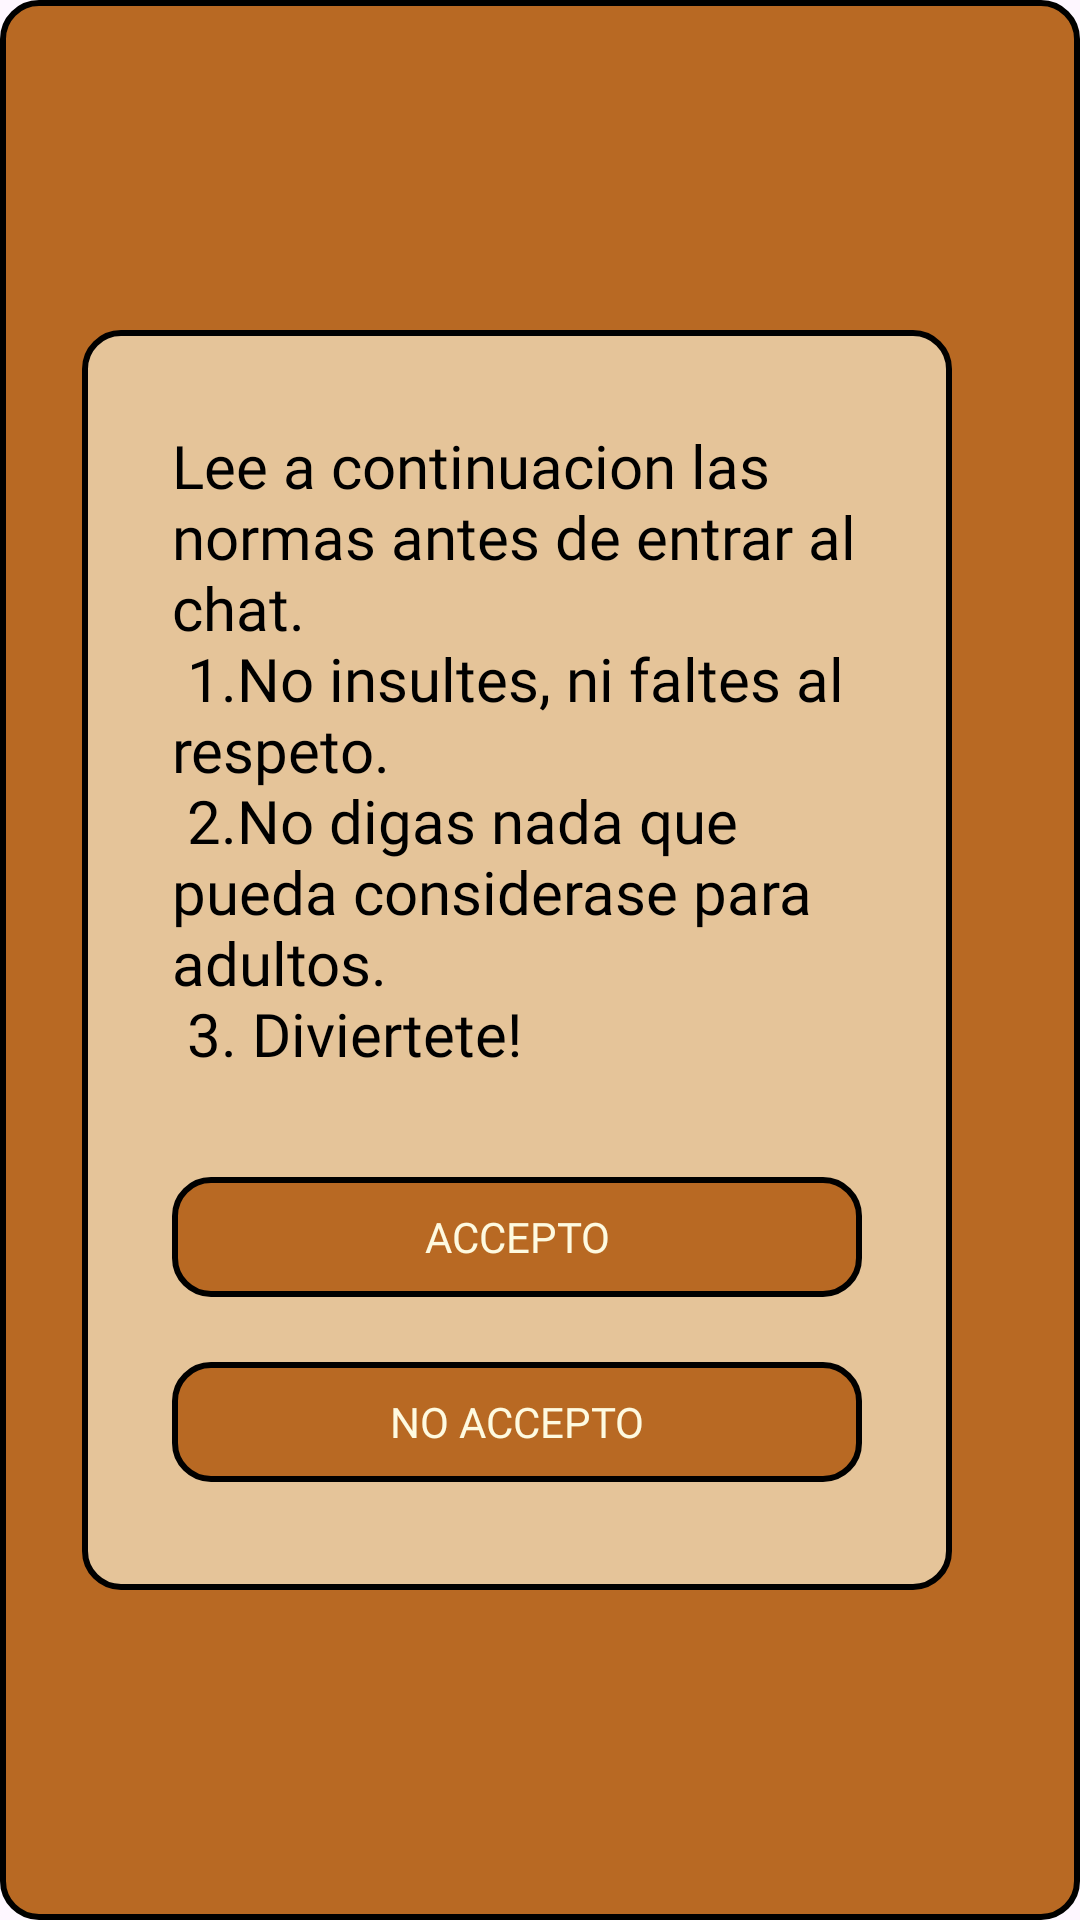

The Android layout XML behind this screen, and the referenced resources:
<!-- AndroidManifest.xml: application theme Theme.Bookaroom -->
<!-- res/layout/fragment_chat_warning.xml -->
<?xml version="1.0" encoding="utf-8"?>
<androidx.constraintlayout.widget.ConstraintLayout xmlns:android="http://schemas.android.com/apk/res/android"
    xmlns:app="http://schemas.android.com/apk/res-auto"
    xmlns:tools="http://schemas.android.com/tools"
    android:layout_width="325dp"
    android:layout_height="450dp"
    android:background="@drawable/brown_orange_rectangle"
    >

    <androidx.constraintlayout.widget.ConstraintLayout
        android:layout_width="290dp"
        android:layout_height="420dp"
        android:background="@drawable/eventinfo_background"
        app:layout_constraintBottom_toBottomOf="parent"
        app:layout_constraintEnd_toEndOf="parent"
        app:layout_constraintHorizontal_bias="0.355"
        app:layout_constraintStart_toStartOf="parent"
        app:layout_constraintTop_toTopOf="parent" >

        <TextView
            android:id="@+id/textView9"
            android:layout_width="230dp"
            android:layout_height="250dp"
            android:layout_marginTop="15dp"
            android:fontFamily="@font/outfit_regular"
            android:gravity="center_vertical"
            android:text="@string/chat_rules"
            android:textColor="@color/black"
            android:textSize="20sp"
            app:layout_constraintEnd_toEndOf="parent"
            app:layout_constraintStart_toStartOf="parent"
            app:layout_constraintTop_toTopOf="parent" />

        <TextView
            android:id="@+id/accept_agreement_bt"
            android:layout_width="230dp"
            android:layout_height="40dp"
            android:text="@string/accept"
            android:gravity="center"
            android:textColor="@color/white"
            android:fontFamily="@font/outfit_bold"
            android:background="@drawable/brown_orange_rectangle"
            android:layout_marginTop="15dp"
            app:layout_constraintBottom_toTopOf="@+id/cancel_agreement_bt"
            app:layout_constraintEnd_toEndOf="parent"
            app:layout_constraintStart_toStartOf="parent"
            app:layout_constraintTop_toBottomOf="@+id/textView9"
            app:layout_constraintVertical_bias="0.096" />

        <TextView
            android:id="@+id/cancel_agreement_bt"
            android:layout_width="230dp"
            android:layout_height="40dp"
            android:text="@string/deny"
            android:gravity="center"
            android:textColor="@color/white"
            android:fontFamily="@font/outfit_bold"
            android:background="@drawable/brown_orange_rectangle"
            android:layout_marginBottom="36dp"
            app:layout_constraintBottom_toBottomOf="parent"
            app:layout_constraintEnd_toEndOf="parent"
            app:layout_constraintStart_toStartOf="parent" />
    </androidx.constraintlayout.widget.ConstraintLayout>

</androidx.constraintlayout.widget.ConstraintLayout>
<!-- resources referenced by this layout -->
<resources>
  <color name="black">#000000</color>
  <color name="white">#FEFAE0</color>
  <!-- drawable brown_orange_rectangle (drawable) -->
  <?xml version="1.0" encoding="utf-8"?>
  <shape xmlns:android="http://schemas.android.com/apk/res/android"
      android:shape="rectangle">
  
      <solid android:color="@color/brown_orange" />
  
      <corners android:radius="12dp" />
  
      <stroke android:color="@color/black" android:width="2dp"/>
  
  
      <padding
          android:left="8dp"
          android:top="8dp"
          android:right="8dp"
          android:bottom="8dp" />
  
  </shape>
  <!-- drawable eventinfo_background (drawable) -->
  <?xml version="1.0" encoding="utf-8"?>
  <shape xmlns:android="http://schemas.android.com/apk/res/android"
      android:shape="rectangle">
  
      <solid android:color="@color/beige" />
  
      <corners android:radius="12dp" />
      <stroke android:color="@color/black" android:width="2dp"/>
  
  </shape>
  <string name="accept">ACCEPTO</string>
  <string name="chat_rules">Lee a continuacion las normas antes de entrar al chat. \n
  1.No insultes, ni faltes al respeto. \n
  2.No digas nada que pueda considerase para adultos. \n
      3. Diviertete!</string>
  <string name="deny">NO ACCEPTO</string>
  <style name="Theme.Bookaroom" parent="Base.Theme.Bookaroom" />
  <color name="brown_orange">#B86923</color>
  <color name="beige">#E5C499</color>
  <style name="Base.Theme.Bookaroom" parent="Theme.Material3.DayNight.NoActionBar">
          <item name="android:windowNoTitle">true</item>
          <item name="android:windowActionBar">false</item>
          <item name="android:windowFullscreen">true</item>
          <item name="android:windowContentOverlay">@null</item>
      </style>
</resources>
